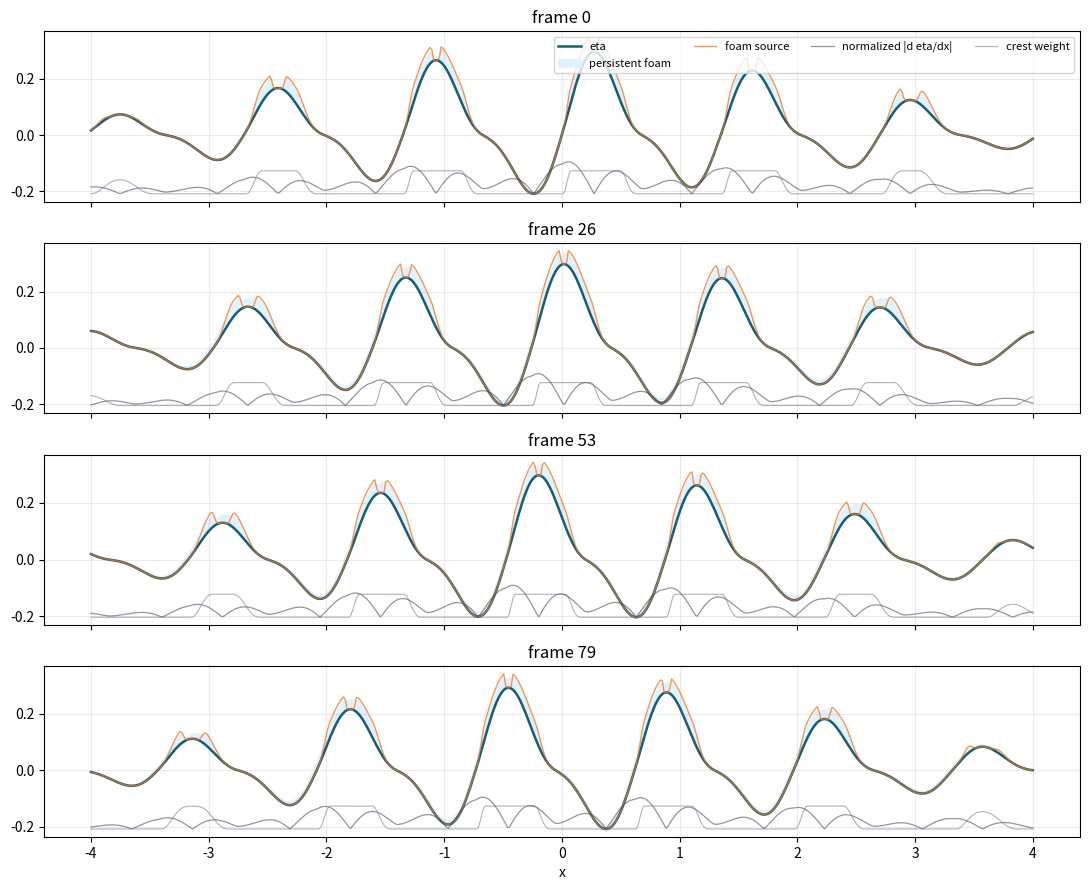
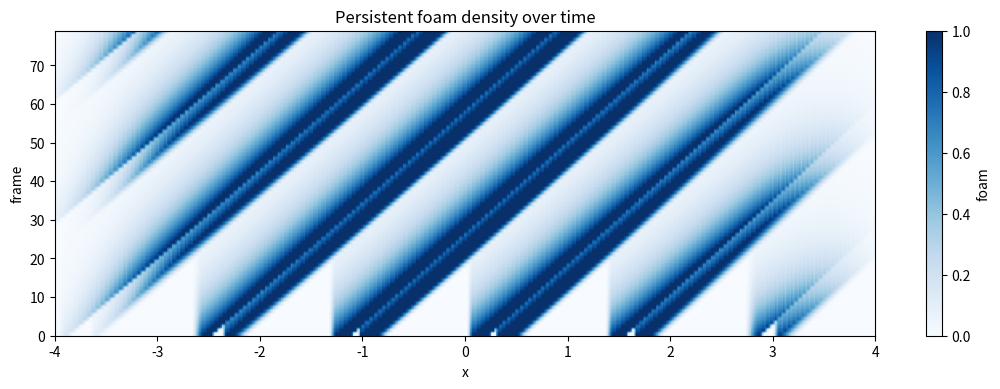

Here is the Python script that generated these plots, in order:
# 1D foam probe for eta(x, t).
# foam_source = slope_source * crest_weight
# slope_source = smoothstep((|d eta / dx| - foam_threshold) / transition)
# foam_t = max(foam_{t-1} * foam_decay, foam_source)
# You can handle the parameters
# points, frames, domain_size, dt, wave_speed, amplitude, wavelength,
# steepening, foam_threshold, foam_softness, crest_bias, foam_decay, output_dir
import argparse
from pathlib import Path

import matplotlib.pyplot as plt
import numpy as np


def smoothstep(x: np.ndarray) -> np.ndarray:
    x = np.clip(x, 0.0, 1.0)
    return x * x * (3.0 - 2.0 * x)


def make_eta_series(
    points: int,
    frames: int,
    domain_size: float,
    dt: float,
    wave_speed: float,
    amplitude: float,
    wavelength: float,
    steepening: float,
) -> tuple[np.ndarray, list[np.ndarray]]:
    x = np.linspace(-0.5 * domain_size, 0.5 * domain_size, points)
    k = 2.0 * np.pi / wavelength
    eta_frames = []
    for frame in range(frames):
        phase = k * (x - wave_speed * frame * dt)
        carrier = np.sin(phase) + 0.35 * np.sin(2.0 * phase)
        envelope = np.exp(-0.5 * (x / (0.28 * domain_size)) ** 2)
        eta = amplitude * envelope * carrier
        eta += steepening * amplitude * envelope * np.maximum(np.sin(phase), 0.0) ** 2
        eta_frames.append(eta)
    return x, eta_frames


def foam_source_1d(
    eta: np.ndarray,
    dx: float,
    foam_threshold: float,
    foam_softness: float,
    crest_bias: float,
) -> tuple[np.ndarray, np.ndarray, np.ndarray]:
    slope = np.abs(np.gradient(eta, dx))
    transition = max(foam_threshold * foam_softness, 1.0e-6)
    slope_source = smoothstep((slope - foam_threshold) / transition)
    eta_std = max(float(np.std(eta)), 1.0e-6)
    crest_weight = smoothstep((eta - float(np.mean(eta))) / (eta_std * max(crest_bias, 1.0e-6)))
    return slope_source * crest_weight, slope, crest_weight


def persistent_foam_1d(
    eta_frames: list[np.ndarray],
    dx: float,
    foam_threshold: float,
    foam_softness: float,
    crest_bias: float,
    foam_decay: float,
) -> tuple[list[np.ndarray], list[np.ndarray], list[np.ndarray], list[np.ndarray]]:
    foam_frames = []
    source_frames = []
    slope_frames = []
    crest_weight_frames = []
    previous = None
    decay = float(np.clip(foam_decay, 0.0, 1.0))
    for eta in eta_frames:
        source, slope, crest_weight = foam_source_1d(eta, dx, foam_threshold, foam_softness, crest_bias)
        foam = source if previous is None else np.maximum(previous * decay, source)
        source_frames.append(source)
        slope_frames.append(slope)
        crest_weight_frames.append(crest_weight)
        foam_frames.append(foam)
        previous = foam
    return foam_frames, source_frames, slope_frames, crest_weight_frames


def save_probe_plot(
    x: np.ndarray,
    eta_frames: list[np.ndarray],
    foam_frames: list[np.ndarray],
    source_frames: list[np.ndarray],
    slope_frames: list[np.ndarray],
    crest_weight_frames: list[np.ndarray],
    output_dir: Path,
) -> None:
    output_dir.mkdir(parents=True, exist_ok=True)
    preview_path = output_dir / "foam_1d_probe_preview.png"
    heatmap_path = output_dir / "foam_1d_probe_heatmap.png"

    sample_indices = np.linspace(0, len(eta_frames) - 1, 4).round().astype(int)
    fig, axes = plt.subplots(len(sample_indices), 1, figsize=(11, 9), dpi=130, sharex=True)
    for axis, frame_index in zip(axes, sample_indices):
        eta = eta_frames[frame_index]
        foam = foam_frames[frame_index]
        source = source_frames[frame_index]
        slope = slope_frames[frame_index]
        crest_weight = crest_weight_frames[frame_index]
        foam_band = 0.09 * max(float(eta.max() - eta.min()), 1.0e-6)
        axis.plot(x, eta, color="#155e75", linewidth=1.8, label="eta")
        axis.fill_between(x, eta, eta + foam * foam_band, color="#e0f2fe", alpha=0.95, label="persistent foam")
        axis.plot(x, eta + source * foam_band * 1.25, color="#f97316", linewidth=1.0, alpha=0.75, label="foam source")
        axis.plot(x, eta.min() + slope / max(float(slope.max()), 1.0e-6) * foam_band * 2.5, color="#334155", linewidth=0.9, alpha=0.55, label="normalized |d eta/dx|")
        axis.plot(x, eta.min() + crest_weight * foam_band * 1.8, color="#64748b", linewidth=0.8, alpha=0.55, label="crest weight")
        axis.set_title(f"frame {frame_index}")
        axis.grid(alpha=0.25)
    axes[0].legend(loc="upper right", ncol=4, fontsize=8)
    axes[-1].set_xlabel("x")
    fig.tight_layout()
    fig.savefig(preview_path, bbox_inches="tight")
    plt.close(fig)

    foam_array = np.stack(foam_frames)
    fig, ax = plt.subplots(figsize=(11, 4), dpi=130)
    image = ax.imshow(foam_array, aspect="auto", origin="lower", extent=[x.min(), x.max(), 0, len(foam_frames) - 1], cmap="Blues", vmin=0.0, vmax=1.0)
    ax.set_title("Persistent foam density over time")
    ax.set_xlabel("x")
    ax.set_ylabel("frame")
    fig.colorbar(image, ax=ax, label="foam")
    fig.tight_layout()
    fig.savefig(heatmap_path, bbox_inches="tight")
    plt.close(fig)

    print(f"Saved preview: {preview_path}")
    print(f"Saved heatmap: {heatmap_path}")


def parse_args() -> argparse.Namespace:
    parser = argparse.ArgumentParser(description="Probe foam generation on a 1D eta wave.")
    parser.add_argument("--points", type=int, default=512, help="Number of 1D samples.")
    parser.add_argument("--frames", type=int, default=80, help="Number of eta frames.")
    parser.add_argument("--domain-size", type=float, default=8.0, help="1D domain width.")
    parser.add_argument("--dt", type=float, default=0.035, help="Time step.")
    parser.add_argument("--wave-speed", type=float, default=1.2, help="Travel speed of the test wave.")
    parser.add_argument("--amplitude", type=float, default=0.18, help="Eta amplitude.")
    parser.add_argument("--wavelength", type=float, default=1.35, help="Dominant wavelength.")
    parser.add_argument("--steepening", type=float, default=0.55, help="Extra crest sharpening amount.")
    parser.add_argument("--foam-threshold", type=float, default=0.18, help="Slope threshold that starts foam.")
    parser.add_argument("--foam-softness", type=float, default=1.2, help="Soft transition width for foam source.")
    parser.add_argument("--crest-bias", type=float, default=0.85, help="Lower values restrict foam more strongly to crests.")
    parser.add_argument("--foam-decay", type=float, default=0.88, help="How much foam remains between frames.")
    parser.add_argument("--output-dir", type=Path, default=Path("outputs/foam_1d_probe"), help="Output directory.")
    return parser.parse_args()


def main() -> None:
    args = parse_args()
    x, eta_frames = make_eta_series(
        points=args.points,
        frames=args.frames,
        domain_size=args.domain_size,
        dt=args.dt,
        wave_speed=args.wave_speed,
        amplitude=args.amplitude,
        wavelength=args.wavelength,
        steepening=args.steepening,
    )
    dx = args.domain_size / max(args.points - 1, 1)
    foam_frames, source_frames, slope_frames, crest_weight_frames = persistent_foam_1d(
        eta_frames,
        dx=dx,
        foam_threshold=args.foam_threshold,
        foam_softness=args.foam_softness,
        crest_bias=args.crest_bias,
        foam_decay=args.foam_decay,
    )
    save_probe_plot(x, eta_frames, foam_frames, source_frames, slope_frames, crest_weight_frames, args.output_dir)


if __name__ == "__main__":
    main()
